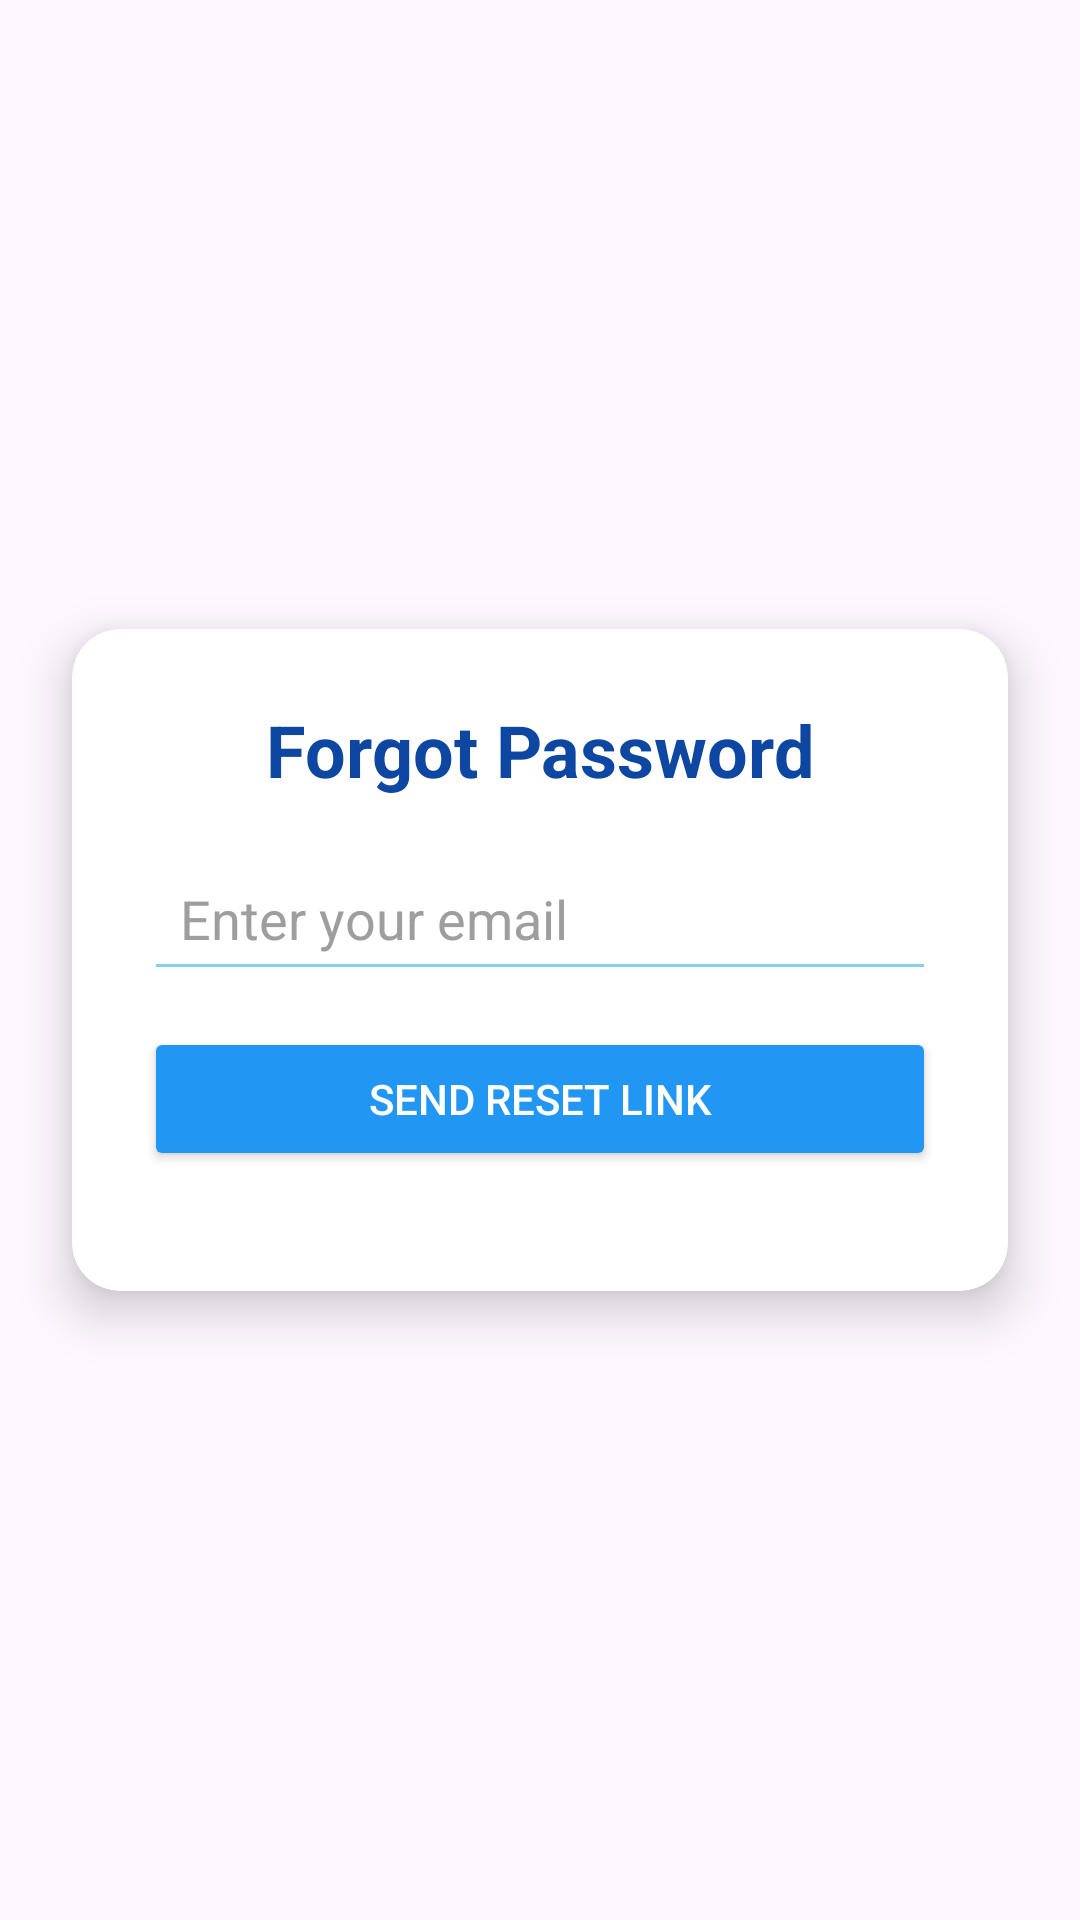

Android layout source for this screen:
<!-- AndroidManifest.xml: application theme Theme.HubJob -->
<!-- res/layout/activity_forgot_password.xml -->
<?xml version="1.0" encoding="utf-8"?>
<androidx.constraintlayout.widget.ConstraintLayout
    xmlns:android="http://schemas.android.com/apk/res/android"
    xmlns:app="http://schemas.android.com/apk/res-auto"
    xmlns:tools="http://schemas.android.com/tools"
    android:id="@+id/main"
    android:layout_width="match_parent"
    android:layout_height="match_parent"
    android:background="@drawable/job_hub_logo"
    tools:context=".ForgotPasswordActivity">

    <androidx.cardview.widget.CardView
        android:id="@+id/forgotPasswordCard"
        android:layout_width="0dp"
        android:layout_height="wrap_content"
        android:layout_margin="24dp"
        app:cardCornerRadius="16dp"
        app:cardElevation="10dp"
        app:layout_constraintTop_toTopOf="parent"
        app:layout_constraintBottom_toBottomOf="parent"
        app:layout_constraintStart_toStartOf="parent"
        app:layout_constraintEnd_toEndOf="parent"
        android:backgroundTint="@color/white">

        <LinearLayout
            android:layout_width="match_parent"
            android:layout_height="wrap_content"
            android:orientation="vertical"
            android:padding="24dp">

            <TextView
                android:layout_width="match_parent"
                android:layout_height="wrap_content"
                android:gravity="center"
                android:paddingBottom="16dp"
                android:text="Forgot Password"
                android:textColor="@color/dark_blue"
                android:textSize="24sp"
                android:textStyle="bold" />

            
            <EditText
                android:id="@+id/emailField"
                android:layout_width="match_parent"
                android:layout_height="wrap_content"
                android:layout_marginBottom="12dp"
                android:backgroundTint="@color/sky_blue"
                android:hint="Enter your email"
                android:inputType="textEmailAddress"
                android:padding="12dp"
                android:textColor="@color/black"
                android:textColorHint="@color/grey" />

            <Button
                android:id="@+id/resetPasswordButton"
                android:layout_width="match_parent"
                android:layout_height="wrap_content"
                android:layout_marginBottom="16dp"
                android:backgroundTint="@color/blue"
                android:text="Send Reset Link"
                android:textColor="@color/white" />



        </LinearLayout>
    </androidx.cardview.widget.CardView>

</androidx.constraintlayout.widget.ConstraintLayout>
<!-- resources referenced by this layout -->
<resources>
  <color name="black">#FF000000</color>
  <color name="blue">#FF2196F3</color>
  <color name="dark_blue">#FF0D47A1</color>
  <color name="grey">#FF9E9E9E</color>
  <color name="sky_blue">#FF87CEEB</color>
  <color name="white">#FFFFFFFF</color>
  <style name="Theme.HubJob" parent="Base.Theme.HubJob" />
  <style name="Base.Theme.HubJob" parent="Theme.Material3.DayNight.NoActionBar">
          
          
      </style>
</resources>
